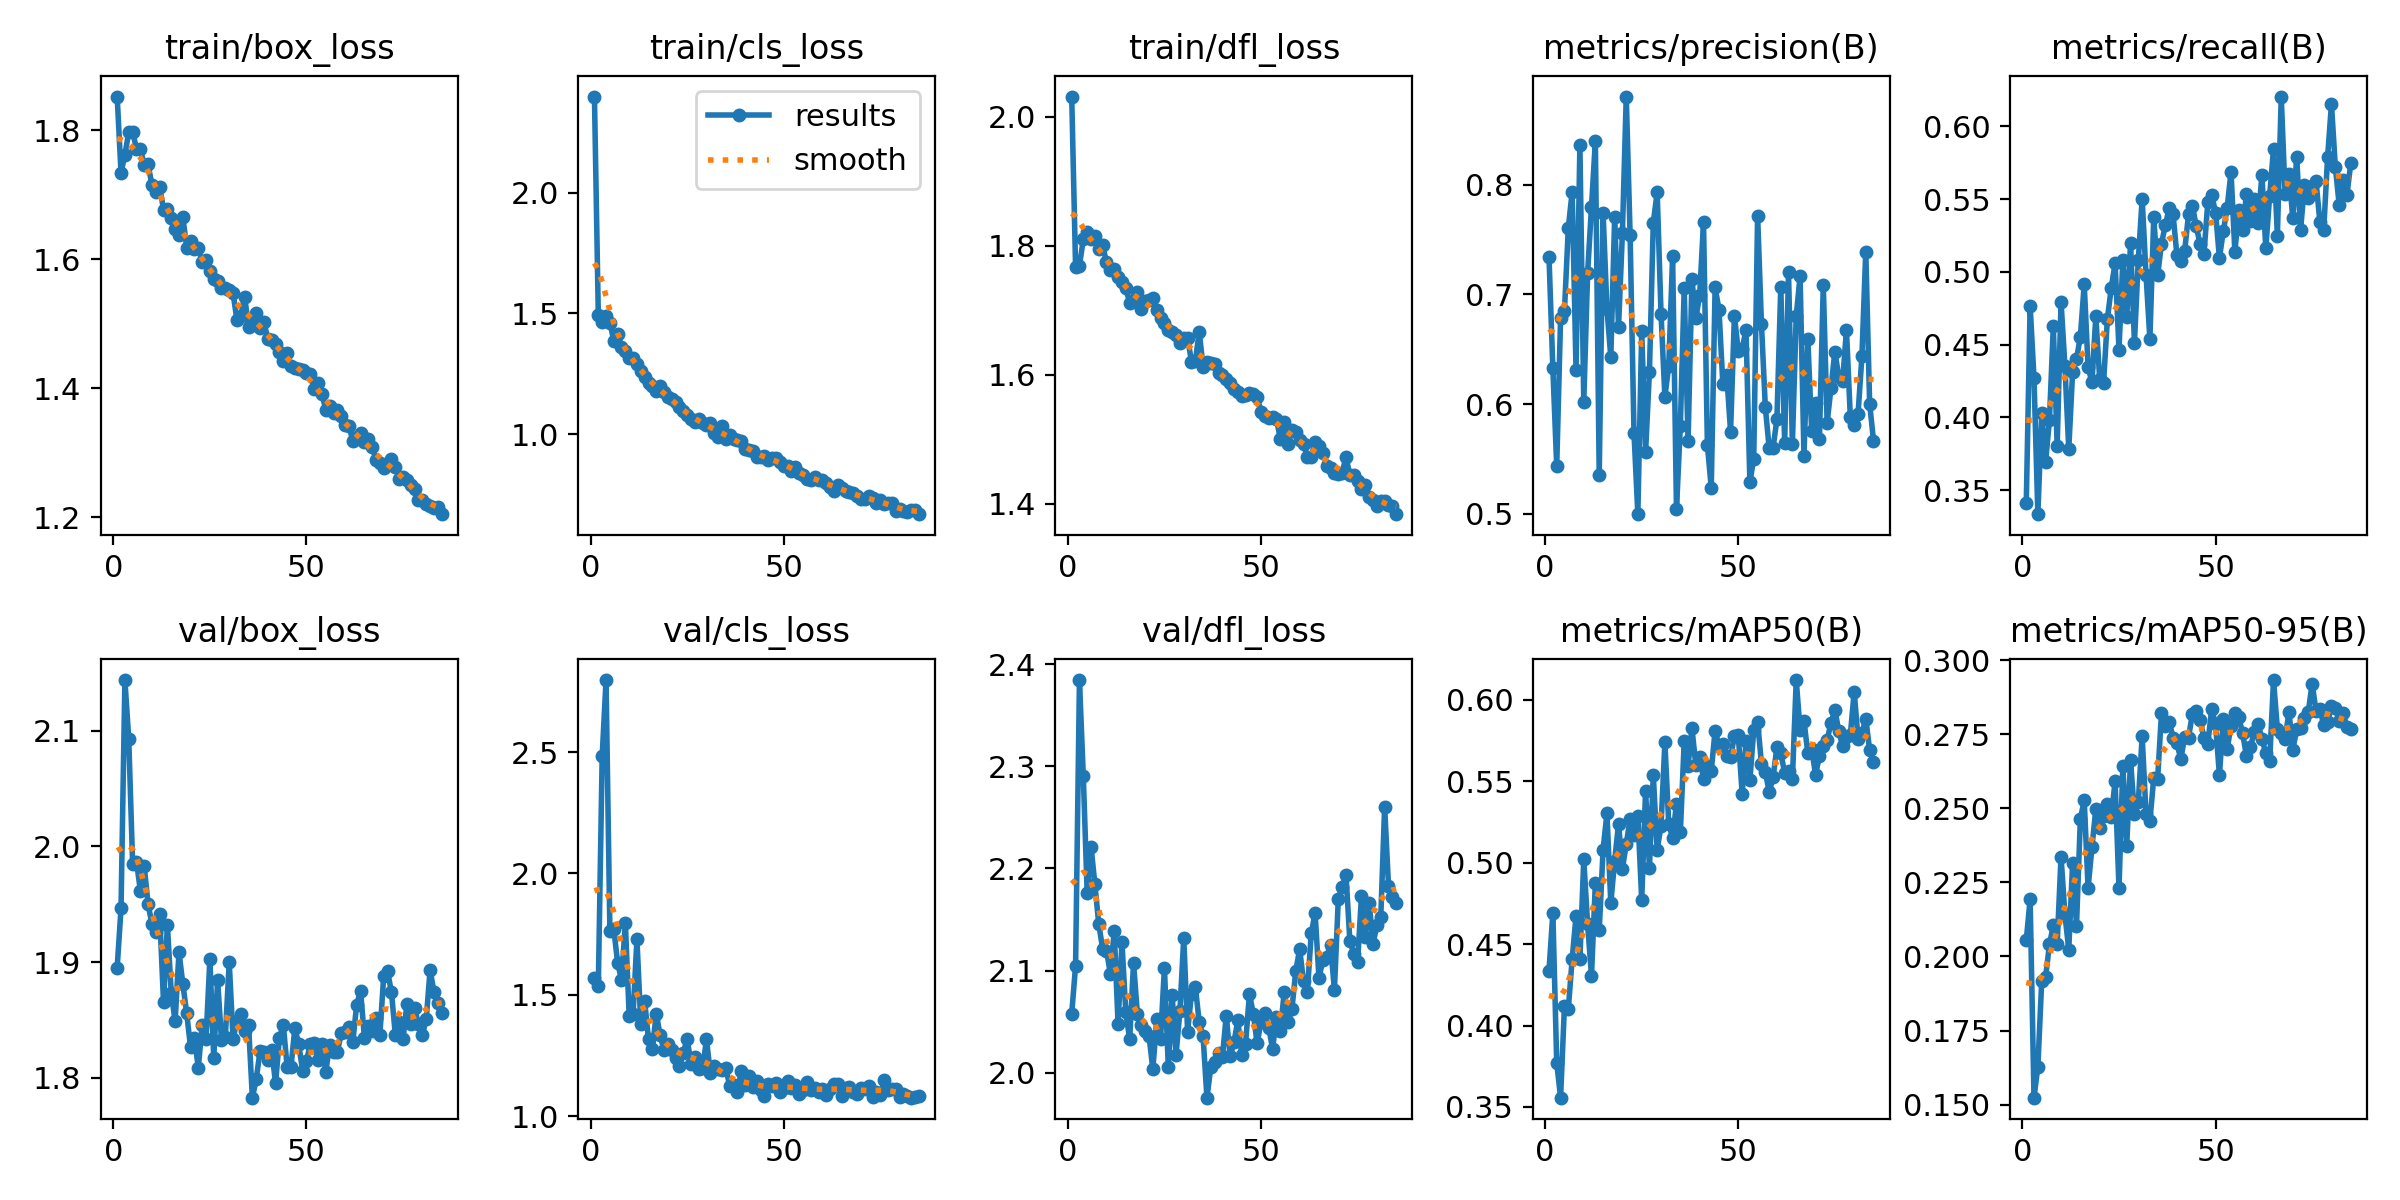

The file beside this chart, header and first rows:
epoch, time, train/box_loss, train/cls_loss, train/dfl_loss, metrics/precision(B), metrics/recall(B), metrics/mAP50(B), metrics/mAP50-95(B), val/box_loss, val/cls_loss, val/dfl_loss, lr/pg0, lr/pg1, lr/pg2
1, 105.3, 1.852, 2.397, 2.031, 0.7344, 0.3409, 0.4338, 0.2055, 1.895, 1.571, 2.058, 0.003286, 0.003286, 0.003286
2, 182.6, 1.734, 1.493, 1.766, 0.6324, 0.4767, 0.4691, 0.2193, 1.946, 1.534, 2.105, 0.006613, 0.006613, 0.006613
3, 260.4, 1.762, 1.465, 1.769, 0.5435, 0.427, 0.3771, 0.1523, 2.144, 2.482, 2.384, 0.009933, 0.009933, 0.009933
4, 338.3, 1.797, 1.49, 1.81, 0.6783, 0.3335, 0.3557, 0.1628, 2.093, 2.797, 2.29, 0.00997, 0.00997, 0.00997
5, 416, 1.797, 1.462, 1.821, 0.6848, 0.4033, 0.4119, 0.1917, 1.985, 1.761, 2.176, 0.00996, 0.00996, 0.00996
6, 493.6, 1.771, 1.388, 1.81, 0.7604, 0.3693, 0.4101, 0.193, 1.987, 1.771, 2.221, 0.00995, 0.00995, 0.00995
7, 574.3, 1.77, 1.415, 1.815, 0.7935, 0.3981, 0.4409, 0.2041, 1.962, 1.632, 2.184, 0.009941, 0.009941, 0.009941
8, 652, 1.746, 1.363, 1.795, 0.6311, 0.4627, 0.4671, 0.2105, 1.983, 1.562, 2.145, 0.009931, 0.009931, 0.009931
9, 730.4, 1.747, 1.343, 1.801, 0.8364, 0.3803, 0.4409, 0.2042, 1.95, 1.794, 2.122, 0.009921, 0.009921, 0.009921
10, 809.5, 1.715, 1.315, 1.774, 0.6017, 0.4795, 0.5019, 0.2337, 1.933, 1.411, 2.12, 0.009911, 0.009911, 0.009911
11, 886.7, 1.703, 1.315, 1.763, 0.7196, 0.4355, 0.4621, 0.2142, 1.926, 1.421, 2.097, 0.009901, 0.009901, 0.009901
12, 964.3, 1.712, 1.291, 1.764, 0.7796, 0.3782, 0.4305, 0.2023, 1.942, 1.728, 2.139, 0.009891, 0.009891, 0.009891
13, 1043, 1.677, 1.262, 1.751, 0.8395, 0.4314, 0.4874, 0.2316, 1.865, 1.381, 2.048, 0.009881, 0.009881, 0.009881
14, 1120, 1.677, 1.239, 1.744, 0.5353, 0.4402, 0.4583, 0.2103, 1.932, 1.473, 2.128, 0.009871, 0.009871, 0.009871
15, 1197, 1.664, 1.214, 1.734, 0.7742, 0.4552, 0.5078, 0.2463, 1.873, 1.316, 2.059, 0.009861, 0.009861, 0.009861
16, 1276, 1.646, 1.201, 1.711, 0.6871, 0.4914, 0.5302, 0.2528, 1.849, 1.277, 2.033, 0.009851, 0.009851, 0.009851
17, 1354, 1.637, 1.179, 1.715, 0.6427, 0.4348, 0.4751, 0.2231, 1.909, 1.422, 2.108, 0.009842, 0.009842, 0.009842
18, 1432, 1.665, 1.199, 1.727, 0.7707, 0.424, 0.5011, 0.2368, 1.881, 1.333, 2.057, 0.009832, 0.009832, 0.009832
19, 1510, 1.618, 1.176, 1.702, 0.6701, 0.4695, 0.5238, 0.2497, 1.855, 1.272, 2.047, 0.009822, 0.009822, 0.009822
20, 1587, 1.628, 1.153, 1.714, 0.7557, 0.4267, 0.4962, 0.2433, 1.826, 1.295, 2.04, 0.009812, 0.009812, 0.009812
21, 1665, 1.615, 1.144, 1.715, 0.8802, 0.4237, 0.5114, 0.2473, 1.834, 1.27, 2.036, 0.009802, 0.009802, 0.009802
22, 1743, 1.618, 1.134, 1.718, 0.7536, 0.4677, 0.5267, 0.2516, 1.809, 1.239, 2.003, 0.009792, 0.009792, 0.009792
23, 1821, 1.595, 1.113, 1.701, 0.574, 0.489, 0.517, 0.2472, 1.845, 1.207, 2.052, 0.009782, 0.009782, 0.009782
24, 1899, 1.599, 1.094, 1.687, 0.4997, 0.5059, 0.5286, 0.2591, 1.833, 1.261, 2.033, 0.009772, 0.009772, 0.009772
25, 1976, 1.581, 1.081, 1.68, 0.6662, 0.4464, 0.4771, 0.223, 1.903, 1.317, 2.103, 0.009762, 0.009762, 0.009762
26, 2052, 1.57, 1.065, 1.669, 0.5564, 0.5078, 0.5439, 0.2642, 1.817, 1.216, 2.006, 0.009753, 0.009753, 0.009753
27, 2129, 1.567, 1.05, 1.666, 0.6294, 0.4688, 0.497, 0.2374, 1.884, 1.242, 2.076, 0.009743, 0.009743, 0.009743
28, 2207, 1.556, 1.063, 1.662, 0.7653, 0.5195, 0.5536, 0.2662, 1.832, 1.195, 2.017, 0.009733, 0.009733, 0.009733
29, 2285, 1.555, 1.047, 1.649, 0.793, 0.4514, 0.508, 0.248, 1.835, 1.196, 2.06, 0.009723, 0.009723, 0.009723
30, 2363, 1.552, 1.038, 1.656, 0.6825, 0.5082, 0.5226, 0.2521, 1.9, 1.316, 2.132, 0.009713, 0.009713, 0.009713
31, 2440, 1.547, 1.046, 1.657, 0.6066, 0.5502, 0.5739, 0.2743, 1.833, 1.178, 2.04, 0.009703, 0.009703, 0.009703
32, 2518, 1.506, 1.005, 1.62, 0.635, 0.498, 0.5235, 0.2481, 1.849, 1.207, 2.077, 0.009693, 0.009693, 0.009693
33, 2596, 1.512, 0.9895, 1.621, 0.7346, 0.4539, 0.5153, 0.2457, 1.855, 1.194, 2.084, 0.009683, 0.009683, 0.009683
34, 2673, 1.542, 1.035, 1.666, 0.5041, 0.5377, 0.5362, 0.2602, 1.841, 1.19, 2.05, 0.009673, 0.009673, 0.009673
35, 2751, 1.495, 0.9819, 1.612, 0.5803, 0.4975, 0.5187, 0.2598, 1.846, 1.198, 2.036, 0.009663, 0.009663, 0.009663
36, 2829, 1.505, 0.9963, 1.62, 0.7055, 0.5194, 0.5744, 0.2821, 1.783, 1.125, 1.976, 0.009654, 0.009654, 0.009654
37, 2907, 1.516, 0.9805, 1.618, 0.5659, 0.5322, 0.5592, 0.2779, 1.799, 1.126, 2.005, 0.009644, 0.009644, 0.009644
38, 2984, 1.494, 0.9744, 1.616, 0.7136, 0.5436, 0.5826, 0.2792, 1.823, 1.1, 2.01, 0.009634, 0.009634, 0.009634
39, 3062, 1.502, 0.974, 1.603, 0.6781, 0.5395, 0.5599, 0.2739, 1.822, 1.184, 2.019, 0.009624, 0.009624, 0.009624
40, 3140, 1.476, 0.9393, 1.599, 0.6989, 0.5113, 0.5648, 0.272, 1.815, 1.127, 2.015, 0.009614, 0.009614, 0.009614
41, 3217, 1.475, 0.9337, 1.592, 0.7655, 0.5071, 0.5515, 0.2665, 1.824, 1.166, 2.056, 0.009604, 0.009604, 0.009604
42, 3293, 1.469, 0.9306, 1.586, 0.5629, 0.5144, 0.5595, 0.2741, 1.795, 1.12, 2.016, 0.009594, 0.009594, 0.009594
43, 3369, 1.456, 0.9057, 1.577, 0.5236, 0.5394, 0.5564, 0.2738, 1.834, 1.145, 2.03, 0.009584, 0.009584, 0.009584
44, 3444, 1.442, 0.9048, 1.573, 0.7063, 0.5449, 0.5811, 0.2819, 1.846, 1.107, 2.051, 0.009574, 0.009574, 0.009574
45, 3520, 1.455, 0.9102, 1.566, 0.6861, 0.5315, 0.5716, 0.2828, 1.809, 1.084, 2.018, 0.009564, 0.009564, 0.009564
46, 3595, 1.434, 0.8923, 1.568, 0.6186, 0.5189, 0.573, 0.2797, 1.81, 1.134, 2.028, 0.009555, 0.009555, 0.009555
47, 3670, 1.432, 0.9015, 1.572, 0.6269, 0.5125, 0.5655, 0.2738, 1.843, 1.126, 2.077, 0.009545, 0.009545, 0.009545
48, 3747, 1.429, 0.9006, 1.57, 0.575, 0.548, 0.5647, 0.2719, 1.829, 1.136, 2.058, 0.009535, 0.009535, 0.009535
49, 3823, 1.428, 0.8871, 1.566, 0.6806, 0.5527, 0.5778, 0.2835, 1.806, 1.098, 2.029, 0.009525, 0.009525, 0.009525
50, 3900, 1.424, 0.8701, 1.542, 0.648, 0.5407, 0.5782, 0.2785, 1.814, 1.114, 2.05, 0.009515, 0.009515, 0.009515
51, 3975, 1.422, 0.8707, 1.536, 0.6506, 0.5095, 0.5421, 0.2611, 1.829, 1.144, 2.058, 0.009505, 0.009505, 0.009505
52, 4052, 1.399, 0.848, 1.533, 0.6674, 0.5278, 0.5746, 0.2802, 1.829, 1.117, 2.044, 0.009495, 0.009495, 0.009495
53, 4127, 1.408, 0.8663, 1.534, 0.5285, 0.5439, 0.5506, 0.27, 1.815, 1.127, 2.023, 0.009485, 0.009485, 0.009485
54, 4203, 1.392, 0.8413, 1.531, 0.5504, 0.5688, 0.5814, 0.2778, 1.829, 1.092, 2.055, 0.009475, 0.009475, 0.009475
55, 4278, 1.367, 0.8323, 1.5, 0.7718, 0.5136, 0.5865, 0.2823, 1.805, 1.106, 2.041, 0.009465, 0.009465, 0.009465
56, 4353, 1.373, 0.8168, 1.526, 0.6727, 0.5427, 0.5607, 0.2806, 1.828, 1.14, 2.079, 0.009456, 0.009456, 0.009456
57, 4428, 1.363, 0.8114, 1.492, 0.597, 0.5289, 0.5558, 0.2754, 1.822, 1.107, 2.05, 0.009446, 0.009446, 0.009446
58, 4502, 1.367, 0.8229, 1.513, 0.5597, 0.5533, 0.5434, 0.2675, 1.822, 1.117, 2.062, 0.009436, 0.009436, 0.009436
59, 4577, 1.358, 0.8128, 1.511, 0.5603, 0.5348, 0.5523, 0.2706, 1.838, 1.099, 2.1, 0.009426, 0.009426, 0.009426
60, 4652, 1.344, 0.8107, 1.499, 0.5861, 0.5502, 0.5708, 0.2756, 1.84, 1.113, 2.121, 0.009416, 0.009416, 0.009416
... 25 more rows
